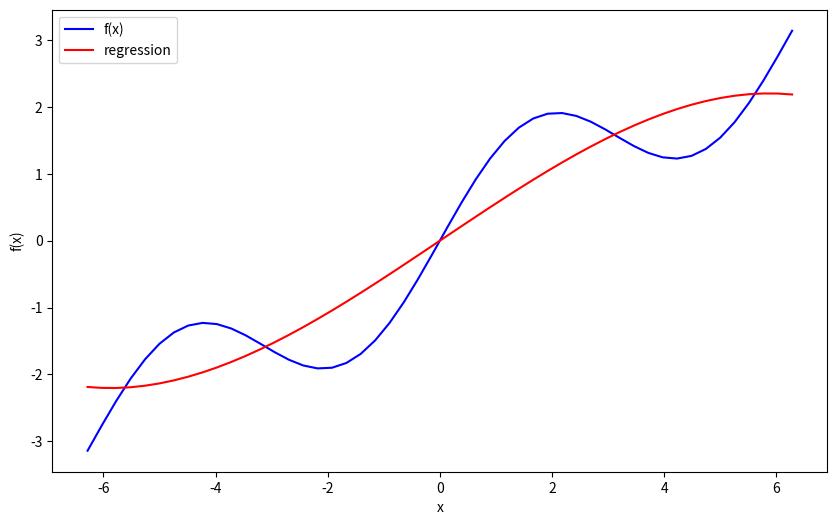

Recreate this plot in Python.
import numpy as np
import pylab as plt
import matplotlib as mpl

def f(x):
    return np.sin(x) + 0.5 * x

def create_plot(x, y, styles, labels, axlabels):
    plt.figure(figsize=(10,6))
    for i in range(len(x)):
        plt.plot(x[i],y[i], styles[i], label=labels[i])
        plt.xlabel(axlabels[0])
        plt.ylabel(axlabels[1])
        plt.legend(loc=0)

x = np.linspace(-2 * np.pi, 2*np.pi, 50)

matrix = np.zeros((3+1, len(x)))
matrix[3,:] = x ** 3
matrix[2,:] = x ** 2
matrix[1,:] = x
matrix[0,:] = 1

reg = np.linalg.lstsq(matrix.T, f(x), rcond=None)[0] #Regression step, finding optimal parameters
ry = np.dot(reg, matrix) #Regression estimates for the function values

create_plot([x,x], [f(x), ry], ['b','r'],['f(x)','regression'],['x','f(x)'])
plt.show()